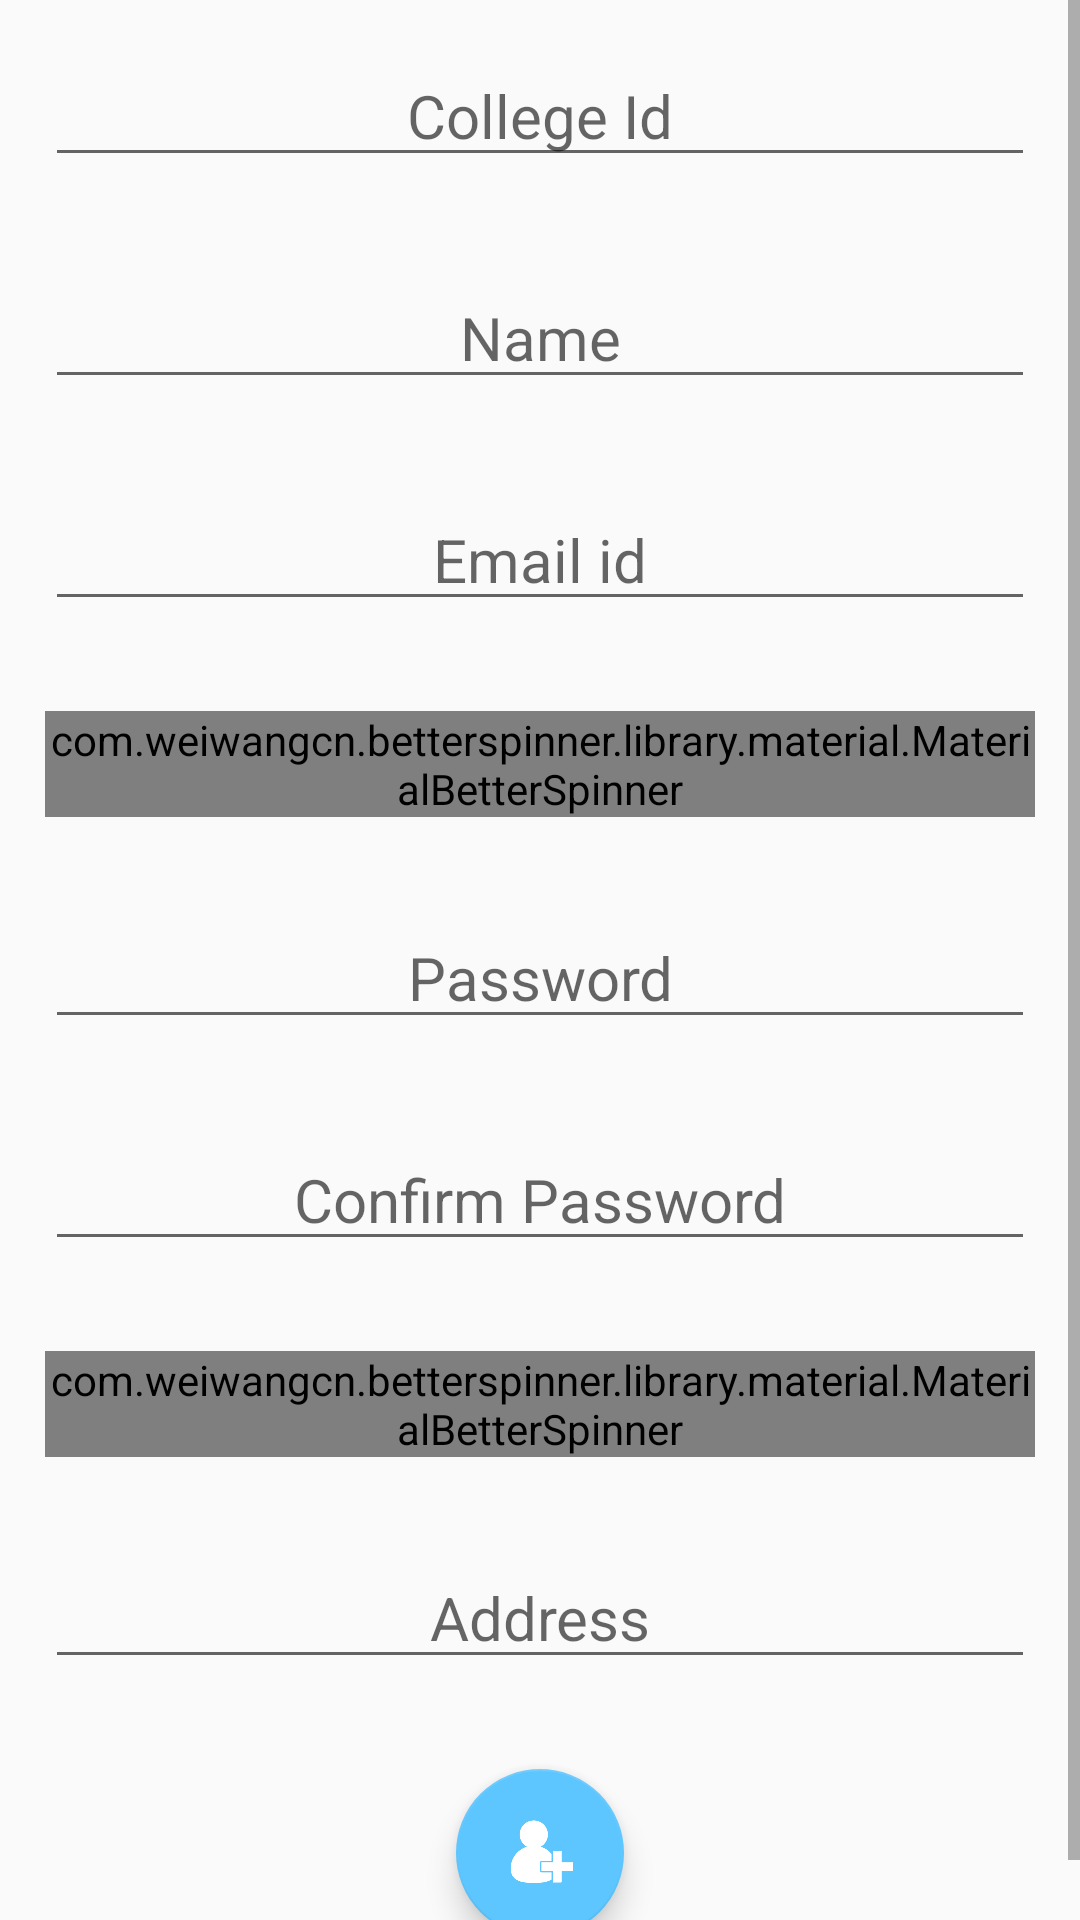

The Android layout XML behind this screen, and the referenced resources:
<!-- AndroidManifest.xml: application theme AppTheme -->
<!-- res/layout/activity_signup.xml -->
<?xml version="1.0" encoding="utf-8"?>
<LinearLayout xmlns:android="http://schemas.android.com/apk/res/android"
    xmlns:app="http://schemas.android.com/apk/res-auto"
    xmlns:tools="http://schemas.android.com/tools"
    android:layout_width="match_parent"
    android:layout_height="match_parent"
    tools:context="in.co.onetwork.coeptransit.Signup">

    <ScrollView
        android:layout_width="match_parent"
        android:layout_height="match_parent"
        android:fillViewport="true">

        <LinearLayout
            android:layout_width="match_parent"
            android:layout_height="match_parent"
            android:gravity="center"
            android:orientation="vertical"
            android:weightSum="15">
            <android.support.design.widget.TextInputEditText
                android:id="@+id/collid"
                android:layout_width="match_parent"
                android:layout_height="wrap_content"
                android:layout_margin="15dp"
                android:layout_weight="1"
                android:gravity="center"
                android:hint="College Id"
                android:textSize="20dp" />
            <android.support.design.widget.TextInputEditText
                android:id="@+id/name"
                android:layout_width="match_parent"
                android:layout_height="wrap_content"
                android:layout_margin="15dp"
                android:layout_weight="1"
                android:gravity="center"
                android:hint="Name"
                android:textSize="20dp" />
            <android.support.design.widget.TextInputEditText
                android:id="@+id/email"
                android:layout_width="match_parent"
                android:layout_height="wrap_content"
                android:layout_margin="15dp"
                android:layout_weight="1"
                android:gravity="center"
                android:hint="Email id"
                android:textSize="20dp"
                android:inputType="textEmailAddress"/>
            <com.weiwangcn.betterspinner.library.material.MaterialBetterSpinner
                android:layout_width="match_parent"
                android:layout_height="wrap_content"
                android:layout_margin="15dp"
                android:hint="Year"
                android:gravity="center"
                android:id="@+id/year"
                android:textSize="20dp"
                android:layout_weight="1"/>
            <android.support.design.widget.TextInputEditText
                android:id="@+id/pass"
                android:layout_width="match_parent"
                android:layout_height="wrap_content"
                android:layout_margin="15dp"
                android:layout_weight="1"
                android:gravity="center"
                android:hint="Password"
                android:textSize="20dp"
                android:inputType="textPassword"/>
            <android.support.design.widget.TextInputEditText
                android:id="@+id/cpass"
                android:layout_width="match_parent"
                android:layout_height="wrap_content"
                android:layout_margin="15dp"
                android:layout_weight="1"
                android:gravity="center"
                android:hint="Confirm Password"
                android:textSize="20dp"
                android:inputType="textPassword"/>
            <com.weiwangcn.betterspinner.library.material.MaterialBetterSpinner
                android:layout_width="match_parent"
                android:layout_height="wrap_content"
                android:layout_margin="15dp"
                android:hint="Vehicle Owned"
                android:gravity="center"
                android:id="@+id/vown"
                android:textSize="20dp"
                android:layout_weight="1"/>
            <android.support.design.widget.TextInputEditText
                android:id="@+id/address"
                android:layout_width="match_parent"
                android:layout_height="wrap_content"
                android:layout_margin="15dp"
                android:layout_weight="1"
                android:gravity="center"
                android:hint="Address"
                android:textSize="20dp"/>
            <android.support.design.widget.FloatingActionButton
                android:layout_width="wrap_content"
                android:layout_height="wrap_content"
                android:src="@drawable/signup"
                android:layout_weight="1"
                android:onClick="signup"
                android:layout_margin="15dp"/>
        </LinearLayout>
    </ScrollView>
</LinearLayout>
<!-- resources referenced by this layout -->
<resources>
  <!-- drawable signup: png bitmap (drawable, 3891 bytes) -->
  <style name="AppTheme" parent="Theme.AppCompat.Light.DarkActionBar">
          
          <item name="colorPrimary">@color/colorPrimary</item>
          <item name="colorPrimaryDark">@color/colorPrimaryDark</item>
          <item name="colorAccent">@color/colorAccent</item>
      </style>
  <color name="colorPrimary">#232323</color>
  <color name="colorPrimaryDark">#303F9F</color>
  <color name="colorAccent">#5ec6ff</color>
</resources>
